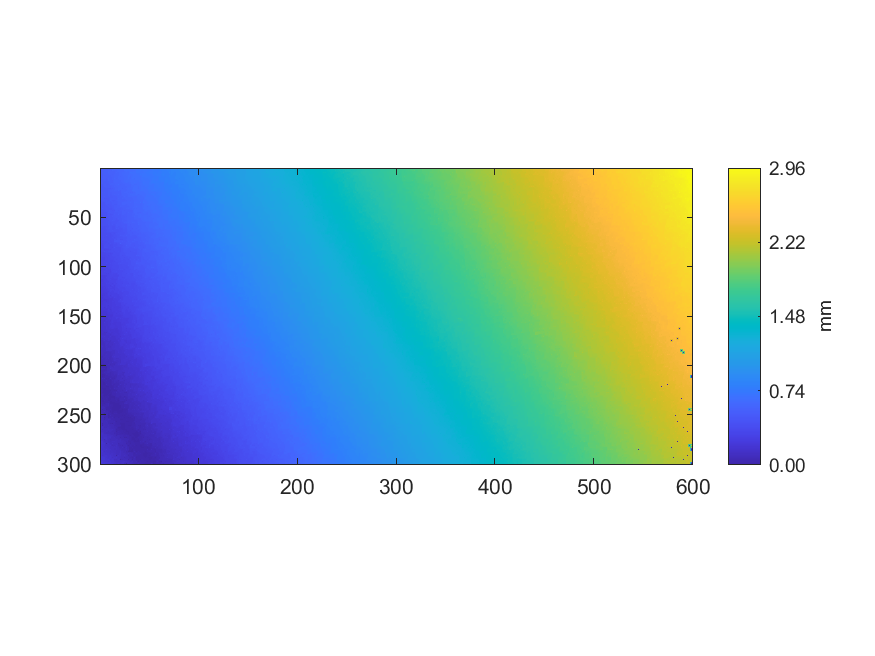

Source data for this figure (header and first rows):
0.518404768704418, 0.519673825895808, 0.541753518722879, 0.542051971356918, 0.544275006156116, 0.545588015266219, 0.548165565580087, 0.547689575946451, 0.548024631907969, 0.547056748382734, 0.546113514289181, 0.545452485647558, 0.58194916407606, 0.580271695342258, 0.600090666654401, 0.595549804490892, 0.600259468051449, 0.596698879288883, 0.633491232724344, 0.596834222779975, 0.596305155826174, 0.598693116956287, 0.603839513742911, 0.601118450235642
0.5183, 0.5212, 0.5375, 0.5409, 0.5437, 0.545, 0.5466, 0.5477, 0.5491, 0.5481, 0.5472, 0.5464, 0.5801, 0.5816, 0.5856, 0.5904, 0.592, 0.5924, 0.5995, 0.5983, 0.5989, 0.6, 0.601, 0.6006
0.5157, 0.5248, 0.5307, 0.5399, 0.5449, 0.545, 0.5461, 0.5487, 0.5533, 0.5506, 0.5495, 0.5483, 0.5933, 0.5723, 0.5612, 0.574, 0.5734, 0.5896, 0.6011, 0.5993, 0.6022, 0.6015, 0.6018, 0.6013
0.5195, 0.5236, 0.5349, 0.5404, 0.5429, 0.5443, 0.5461, 0.5486, 0.5524, 0.5523, 0.5513, 0.5504, 0.5513, 0.5531, 0.5567, 0.5745, 0.5791, 0.5862, 0.5925, 0.598, 0.6011, 0.603, 0.6041, 0.6042
0.5072, 0.5246, 0.5447, 0.5431, 0.5436, 0.5438, 0.546, 0.5473, 0.5618, 0.5548, 0.5533, 0.5518, 0.552, 0.5524, 0.5529, 0.5756, 0.5863, 0.5827, 0.5786, 0.596, 0.6027, 0.6051, 0.6092, 0.6088
0.5239, 0.5253, 0.5303, 0.5343, 0.539, 0.5413, 0.5471, 0.5473, 0.5495, 0.5524, 0.5541, 0.552, 0.5523, 0.5536, 0.5558, 0.5764, 0.5779, 0.5796, 0.5788, 0.5946, 0.6042, 0.6049, 0.6127, 0.6131
0.5215, 0.5216, 0.5169, 0.5283, 0.5265, 0.5384, 0.549, 0.548, 0.5488, 0.5507, 0.5588, 0.5521, 0.5432, 0.5556, 0.5621, 0.5761, 0.5772, 0.5787, 0.5784, 0.5919, 0.6041, 0.6042, 0.6165, 0.6154
0.5219, 0.5219, 0.5218, 0.5275, 0.5303, 0.5348, 0.5373, 0.5429, 0.547, 0.5483, 0.5482, 0.5502, 0.5522, 0.5544, 0.5679, 0.5764, 0.5778, 0.5804, 0.5823, 0.5876, 0.5979, 0.602, 0.6058, 0.6152
0.4883, 0.5214, 0.5202, 0.5273, 0.5329, 0.5333, 0.5343, 0.5316, 0.5287, 0.5458, 0.5448, 0.5498, 0.5552, 0.554, 0.5803, 0.5786, 0.5789, 0.5805, 0.5877, 0.5856, 0.5792, 0.5994, 0.5982, 0.611
0.5174, 0.5205, 0.525, 0.5282, 0.5311, 0.5311, 0.5328, 0.5321, 0.5374, 0.544, 0.5444, 0.5471, 0.5537, 0.5537, 0.5804, 0.5799, 0.58, 0.5811, 0.5879, 0.5894, 0.5955, 0.5979, 0.5988, 0.607
0.5133, 0.5174, 0.5292, 0.5285, 0.5299, 0.5278, 0.5086, 0.5272, 0.56, 0.5444, 0.5418, 0.5468, 0.5548, 0.5542, 0.5975, 0.5796, 0.5588, 0.5805, 0.5898, 0.5885, 0.5991, 0.5977, 0.5996, 0.6036
0.5154, 0.517, 0.5214, 0.5243, 0.5269, 0.5211, 0.5133, 0.5224, 0.5524, 0.5478, 0.5454, 0.5461, 0.5505, 0.5549, 0.5789, 0.5783, 0.5773, 0.5789, 0.5806, 0.5856, 0.5891, 0.5942, 0.5964, 0.6006
0.5151, 0.5146, 0.5069, 0.5195, 0.5306, 0.5168, 0.5089, 0.5183, 0.5556, 0.5477, 0.5464, 0.542, 0.5364, 0.5557, 0.5799, 0.5767, 0.5756, 0.5763, 0.5779, 0.5736, 0.5674, 0.5855, 0.5862, 0.5974
0.5146, 0.5142, 0.5126, 0.5143, 0.5125, 0.5127, 0.511, 0.5158, 0.5247, 0.5364, 0.5384, 0.5387, 0.5374, 0.5563, 0.5789, 0.5743, 0.5728, 0.5737, 0.5752, 0.573, 0.5727, 0.5839, 0.587, 0.5938
0.514, 0.5147, 0.5142, 0.513, 0.5104, 0.5122, 0.5121, 0.5144, 0.5173, 0.5326, 0.5385, 0.5372, 0.5285, 0.5563, 0.5831, 0.5693, 0.5694, 0.5695, 0.5648, 0.5739, 0.5768, 0.5802, 0.5905, 0.5905
0.5159, 0.5157, 0.5144, 0.5123, 0.5134, 0.5128, 0.5123, 0.5129, 0.5151, 0.5286, 0.5446, 0.5512, 0.5534, 0.5553, 0.5599, 0.5681, 0.5707, 0.5715, 0.5695, 0.5723, 0.5759, 0.5786, 0.5822, 0.5852
0.481, 0.4933, 0.4956, 0.5083, 0.5169, 0.5143, 0.5101, 0.5108, 0.506, 0.5255, 0.559, 0.555, 0.5585, 0.555, 0.5539, 0.5631, 0.5788, 0.5751, 0.6082, 0.5707, 0.5547, 0.5786, 0.5799, 0.5814
0.4895, 0.491, 0.4932, 0.5039, 0.5173, 0.5158, 0.5141, 0.5139, 0.5173, 0.5228, 0.5265, 0.5357, 0.5411, 0.5454, 0.5564, 0.5589, 0.5608, 0.5622, 0.5655, 0.5695, 0.5719, 0.5769, 0.5789, 0.5807
0.4885, 0.4887, 0.4846, 0.5001, 0.519, 0.5173, 0.5149, 0.5141, 0.5213, 0.5208, 0.5212, 0.5336, 0.5392, 0.5417, 0.5714, 0.5545, 0.551, 0.5615, 0.5653, 0.5688, 0.5714, 0.5754, 0.579, 0.5792
0.4879, 0.49, 0.4933, 0.4972, 0.4987, 0.5031, 0.5079, 0.5129, 0.5167, 0.5184, 0.5195, 0.5281, 0.5358, 0.5397, 0.5461, 0.5533, 0.5526, 0.5577, 0.5675, 0.5708, 0.5727, 0.5754, 0.5777, 0.5789
0.4852, 0.4909, 0.4952, 0.4963, 0.4967, 0.4943, 0.4924, 0.4945, 0.4931, 0.5007, 0.4979, 0.5191, 0.51, 0.5344, 0.5296, 0.553, 0.554, 0.554, 0.5761, 0.5735, 0.5746, 0.5747, 0.5488, 0.5788
0.4884, 0.4919, 0.495, 0.496, 0.4955, 0.4952, 0.4952, 0.4981, 0.5035, 0.5039, 0.5174, 0.5233, 0.5332, 0.5365, 0.5439, 0.5506, 0.5511, 0.5507, 0.574, 0.5734, 0.5746, 0.5748, 0.5779, 0.5795
0.4876, 0.4926, 0.4965, 0.4962, 0.4934, 0.4952, 0.4946, 0.4988, 0.5083, 0.5063, 0.5302, 0.5282, 0.5377, 0.5368, 0.5511, 0.5494, 0.5496, 0.5481, 0.5845, 0.5575, 0.5395, 0.571, 0.5799, 0.58
0.4912, 0.4929, 0.4962, 0.4982, 0.4978, 0.4974, 0.4967, 0.4979, 0.5091, 0.5078, 0.5267, 0.5268, 0.5347, 0.535, 0.5374, 0.5426, 0.5458, 0.5459, 0.5457, 0.544, 0.5419, 0.5668, 0.5787, 0.5801
0.4714, 0.4911, 0.5071, 0.5013, 0.5043, 0.4983, 0.4963, 0.4978, 0.5105, 0.5095, 0.522, 0.5225, 0.5332, 0.5339, 0.5319, 0.5325, 0.526, 0.5453, 0.5485, 0.5436, 0.5336, 0.5623, 0.5759, 0.578
0.4807, 0.4887, 0.4948, 0.4962, 0.4952, 0.4961, 0.4956, 0.496, 0.5126, 0.5119, 0.5175, 0.5184, 0.5352, 0.5354, 0.5353, 0.5364, 0.5391, 0.5426, 0.5437, 0.5408, 0.5357, 0.5577, 0.5769, 0.5775
0.4481, 0.4875, 0.4932, 0.4928, 0.4933, 0.4938, 0.4942, 0.495, 0.5137, 0.5084, 0.5031, 0.5149, 0.5373, 0.5367, 0.5521, 0.5384, 0.5416, 0.5406, 0.566, 0.5418, 0.5325, 0.5532, 0.5767, 0.5747
0.4585, 0.4867, 0.4869, 0.4895, 0.4918, 0.4923, 0.4936, 0.4938, 0.5034, 0.5052, 0.5052, 0.5131, 0.5145, 0.5178, 0.5229, 0.5291, 0.535, 0.539, 0.5411, 0.5438, 0.5472, 0.5493, 0.5627, 0.5694
0.4409, 0.4851, 0.4795, 0.4879, 0.511, 0.489, 0.486, 0.4939, 0.5023, 0.5043, 0.5084, 0.5106, 0.509, 0.5151, 0.5151, 0.5195, 0.523, 0.5375, 0.5393, 0.5457, 0.5502, 0.5473, 0.5432, 0.5627
0.4874, 0.4867, 0.4855, 0.4873, 0.4886, 0.4895, 0.4893, 0.4917, 0.4981, 0.5021, 0.5126, 0.5131, 0.5133, 0.5152, 0.5165, 0.5175, 0.5191, 0.5338, 0.5421, 0.5452, 0.5466, 0.5476, 0.5516, 0.556
0.4876, 0.4876, 0.4872, 0.487, 0.4591, 0.4726, 0.4675, 0.4696, 0.468, 0.4994, 0.5167, 0.5151, 0.5155, 0.5168, 0.5199, 0.5173, 0.5037, 0.5304, 0.554, 0.5464, 0.5445, 0.5449, 0.5765, 0.5527
0.4882, 0.4878, 0.4873, 0.4854, 0.481, 0.4765, 0.473, 0.4718, 0.4697, 0.4964, 0.5164, 0.5141, 0.5157, 0.5161, 0.5155, 0.5145, 0.5165, 0.5281, 0.5425, 0.5437, 0.5437, 0.5432, 0.5433, 0.5451
0.4566, 0.4725, 0.4872, 0.4847, 0.4818, 0.4792, 0.4824, 0.4755, 0.4704, 0.4929, 0.5178, 0.5088, 0.49, 0.4953, 0.4926, 0.5101, 0.5207, 0.5266, 0.5418, 0.5417, 0.5439, 0.5424, 0.5321, 0.541
0.4585, 0.4638, 0.4686, 0.4738, 0.4759, 0.4772, 0.4803, 0.479, 0.4794, 0.489, 0.5014, 0.5032, 0.5029, 0.5023, 0.5052, 0.5085, 0.5119, 0.5254, 0.534, 0.5371, 0.5394, 0.5408, 0.5421, 0.5457
0.4566, 0.4567, 0.4585, 0.4552, 0.4453, 0.473, 0.484, 0.4807, 0.4805, 0.4855, 0.4988, 0.4988, 0.5121, 0.5066, 0.5067, 0.507, 0.5071, 0.5241, 0.5305, 0.5336, 0.5349, 0.541, 0.5681, 0.5663
0.4558, 0.4552, 0.4544, 0.4524, 0.4494, 0.4694, 0.4832, 0.4801, 0.4806, 0.4817, 0.4903, 0.4929, 0.5035, 0.5045, 0.5057, 0.5053, 0.5066, 0.523, 0.5297, 0.5311, 0.5327, 0.5414, 0.5667, 0.5657
0.4555, 0.4527, 0.4497, 0.4507, 0.4503, 0.4661, 0.4847, 0.4748, 0.4588, 0.4789, 0.4815, 0.4879, 0.5043, 0.5033, 0.4842, 0.5023, 0.4959, 0.5215, 0.5274, 0.5286, 0.5311, 0.5423, 0.5657, 0.5648
0.4529, 0.4504, 0.4496, 0.4508, 0.4515, 0.4638, 0.4651, 0.4692, 0.4703, 0.4758, 0.477, 0.4828, 0.4994, 0.5011, 0.5049, 0.5062, 0.509, 0.5192, 0.5232, 0.5239, 0.5389, 0.5447, 0.5464, 0.5468
0.4414, 0.4459, 0.4481, 0.4511, 0.4556, 0.4597, 0.4635, 0.4666, 0.4718, 0.4718, 0.4735, 0.4781, 0.4968, 0.4968, 0.5072, 0.509, 0.5107, 0.5161, 0.5187, 0.5203, 0.5516, 0.5481, 0.5484, 0.5464
0.4428, 0.4445, 0.4475, 0.4513, 0.4543, 0.4578, 0.4611, 0.464, 0.4663, 0.4685, 0.4721, 0.475, 0.487, 0.4874, 0.5091, 0.5105, 0.5133, 0.5147, 0.5173, 0.519, 0.5198, 0.5218, 0.5268, 0.5333
0.433, 0.4418, 0.4814, 0.4526, 0.4549, 0.4564, 0.4607, 0.4614, 0.4615, 0.4638, 0.4611, 0.4675, 0.4684, 0.4822, 0.509, 0.5106, 0.5151, 0.512, 0.5049, 0.511, 0.5095, 0.5209, 0.5199, 0.5335
0.4353, 0.4393, 0.4425, 0.4462, 0.451, 0.4535, 0.4591, 0.46, 0.4615, 0.4648, 0.4657, 0.4675, 0.468, 0.4777, 0.492, 0.5106, 0.5141, 0.512, 0.51, 0.5116, 0.5119, 0.5209, 0.5245, 0.5321
0.4335, 0.4376, 0.4426, 0.4397, 0.4397, 0.4477, 0.4606, 0.459, 0.46, 0.4683, 0.4708, 0.4689, 0.4669, 0.4684, 0.4675, 0.5081, 0.514, 0.5111, 0.4809, 0.5127, 0.5156, 0.517, 0.5364, 0.5349
0.434, 0.4351, 0.4348, 0.4371, 0.4396, 0.4433, 0.4504, 0.4563, 0.4658, 0.4707, 0.4718, 0.4708, 0.4697, 0.4697, 0.4816, 0.5032, 0.5031, 0.5065, 0.51, 0.512, 0.5138, 0.5141, 0.5361, 0.534
0.4213, 0.4244, 0.4289, 0.429, 0.4307, 0.4298, 0.4306, 0.4542, 0.4797, 0.4762, 0.4803, 0.4706, 0.47, 0.4721, 0.49, 0.498, 0.4986, 0.5011, 0.5105, 0.5113, 0.5134, 0.5123, 0.5425, 0.5323
0.4228, 0.4231, 0.4257, 0.4262, 0.4268, 0.4275, 0.4282, 0.4533, 0.4614, 0.4629, 0.4656, 0.4678, 0.4694, 0.473, 0.4916, 0.4927, 0.4958, 0.4983, 0.5096, 0.5082, 0.5107, 0.5102, 0.5288, 0.5288
0.4154, 0.4194, 0.4199, 0.423, 0.423, 0.4254, 0.4271, 0.4518, 0.46, 0.4611, 0.4379, 0.4512, 0.4458, 0.4739, 0.512, 0.4864, 0.4812, 0.4959, 0.5272, 0.5016, 0.4979, 0.5081, 0.5284, 0.5258
0.4168, 0.4175, 0.42, 0.4217, 0.423, 0.4236, 0.4248, 0.4492, 0.4585, 0.4597, 0.4591, 0.457, 0.4716, 0.4756, 0.482, 0.4855, 0.4915, 0.4938, 0.4949, 0.4971, 0.4976, 0.5067, 0.5072, 0.5105
0.4053, 0.4123, 0.408, 0.4212, 0.4418, 0.4217, 0.4224, 0.4458, 0.455, 0.4586, 0.4611, 0.4591, 0.4796, 0.4769, 0.4799, 0.4817, 0.4993, 0.4933, 0.4951, 0.496, 0.4844, 0.5049, 0.5053, 0.5072
0.4217, 0.4208, 0.4209, 0.4215, 0.4219, 0.4215, 0.4214, 0.442, 0.4566, 0.4582, 0.4595, 0.4606, 0.4661, 0.4742, 0.4763, 0.4797, 0.4834, 0.4877, 0.4944, 0.4957, 0.4986, 0.5029, 0.5059, 0.5083
0.4231, 0.422, 0.4222, 0.4217, 0.4214, 0.4212, 0.4194, 0.4383, 0.4562, 0.4561, 0.4592, 0.46, 0.4594, 0.4712, 0.4727, 0.4686, 0.4649, 0.4835, 0.5122, 0.4958, 0.498, 0.5019, 0.5058, 0.5087
0.4244, 0.4228, 0.4214, 0.421, 0.4209, 0.4215, 0.4245, 0.4346, 0.4442, 0.4515, 0.4615, 0.4618, 0.4636, 0.4692, 0.471, 0.4677, 0.4656, 0.4758, 0.4842, 0.4942, 0.499, 0.4989, 0.5085, 0.5103
0.4268, 0.4226, 0.4195, 0.4195, 0.4188, 0.4203, 0.4302, 0.4314, 0.4303, 0.4466, 0.4649, 0.4626, 0.4875, 0.4717, 0.4749, 0.4663, 0.4635, 0.466, 0.4667, 0.4891, 0.4999, 0.4981, 0.5179, 0.5109
0.4316, 0.4208, 0.4195, 0.4187, 0.4185, 0.4195, 0.4308, 0.4304, 0.4338, 0.4426, 0.4505, 0.4562, 0.4567, 0.4581, 0.4605, 0.4625, 0.4641, 0.467, 0.4697, 0.4831, 0.4913, 0.4947, 0.5047, 0.5064
0.4346, 0.4192, 0.4028, 0.4173, 0.4161, 0.4199, 0.4317, 0.4279, 0.4407, 0.4393, 0.4333, 0.4538, 0.4567, 0.4582, 0.461, 0.4604, 0.4567, 0.47, 0.4741, 0.475, 0.476, 0.4907, 0.5022, 0.5041
0.4233, 0.4181, 0.4186, 0.4172, 0.4169, 0.4182, 0.4243, 0.4246, 0.4423, 0.4408, 0.4408, 0.4484, 0.4573, 0.4577, 0.4595, 0.4599, 0.4642, 0.4699, 0.4726, 0.4734, 0.4745, 0.487, 0.4912, 0.4964
0.4165, 0.4178, 0.4193, 0.4174, 0.4161, 0.4183, 0.4214, 0.4212, 0.446, 0.4426, 0.4434, 0.4454, 0.4732, 0.4439, 0.4369, 0.4564, 0.481, 0.4724, 0.4727, 0.4706, 0.468, 0.4825, 0.485, 0.4915
0.4172, 0.4174, 0.4178, 0.417, 0.417, 0.4179, 0.4188, 0.4201, 0.4285, 0.4393, 0.4389, 0.4349, 0.4345, 0.4345, 0.435, 0.4533, 0.4699, 0.4708, 0.4706, 0.469, 0.4681, 0.4765, 0.4907, 0.4916
0.4035, 0.4023, 0.4008, 0.3973, 0.3939, 0.4068, 0.4088, 0.4128, 0.4114, 0.4379, 0.4378, 0.434, 0.4297, 0.4301, 0.4312, 0.4494, 0.4693, 0.4694, 0.4531, 0.4671, 0.468, 0.4711, 0.4956, 0.4939
0.4032, 0.4018, 0.3999, 0.3971, 0.3951, 0.4039, 0.4136, 0.4141, 0.4241, 0.436, 0.4362, 0.4338, 0.4308, 0.4303, 0.4301, 0.445, 0.4672, 0.4667, 0.4647, 0.4629, 0.466, 0.4682, 0.4759, 0.4806
0.3836, 0.3873, 0.385, 0.3959, 0.396, 0.3993, 0.4168, 0.4151, 0.4344, 0.4344, 0.4378, 0.4342, 0.4307, 0.4306, 0.4292, 0.441, 0.484, 0.4675, 0.469, 0.456, 0.4527, 0.4556, 0.4584, 0.4805
... 239 more rows
